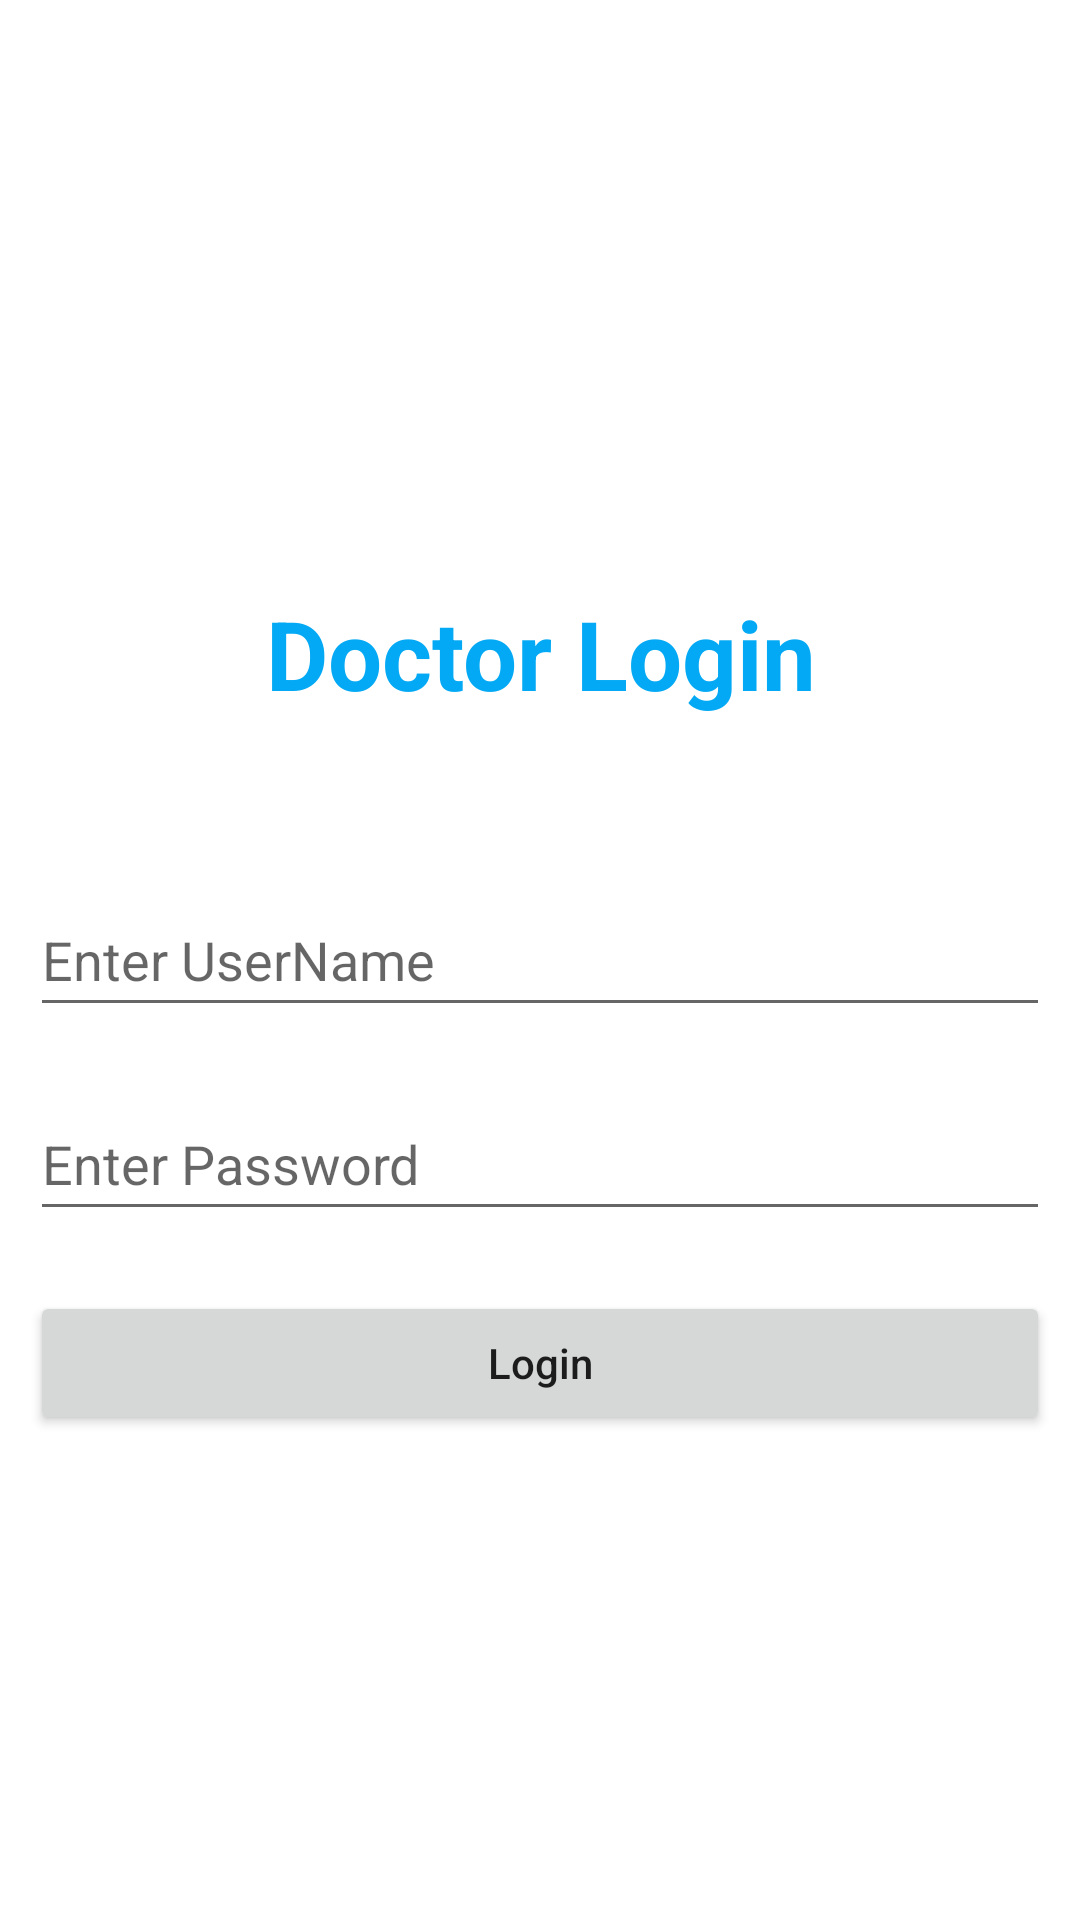

Write the Android layout XML for this screen, with the resource values it uses.
<!-- AndroidManifest.xml: application theme Theme.MaterialComponents.Light -->
<!-- res/layout/activity_login.xml -->
<?xml version="1.0" encoding="utf-8"?>
<RelativeLayout xmlns:android="http://schemas.android.com/apk/res/android"
    xmlns:app="http://schemas.android.com/apk/res-auto"
    xmlns:tools="http://schemas.android.com/tools"
    android:id="@+id/main"
    android:layout_width="match_parent"
    android:layout_height="match_parent"
    android:gravity="center"
    android:layout_marginStart="30dp"
    android:layout_marginEnd="30dp"
    tools:context=".login">

    <TextView
        android:id="@+id/idTVHeader"
        android:layout_width="match_parent"
        android:layout_height="wrap_content"
        android:layout_marginTop="30dp"
        android:gravity="center_horizontal"
        android:padding="5dp"
        android:text="Doctor Login"
        android:textAlignment="center"
        android:textSize="32sp"
        android:textStyle="bold"
        android:textColor="#03A9F4"
        />

    
    <EditText
        android:id="@+id/idEdtUserName"
        android:layout_width="match_parent"
        android:layout_height="48dp"
        android:layout_below="@id/idTVHeader"
        android:layout_marginStart="10dp"
        android:layout_marginTop="50dp"
        android:layout_marginEnd="10dp"
        android:hint="Enter UserName"
        android:inputType="textEmailAddress" />

    
    <EditText
        android:id="@+id/idEdtPassword"
        android:layout_width="match_parent"
        android:layout_height="48dp"
        android:layout_below="@id/idEdtUserName"
        android:layout_marginStart="10dp"
        android:layout_marginTop="20dp"
        android:layout_marginEnd="10dp"
        android:hint="Enter Password"
        android:inputType="textPassword" />

    
    <Button
        android:id="@+id/idBtnLogin"
        android:layout_width="match_parent"
        android:layout_height="wrap_content"
        android:layout_below="@id/idEdtPassword"
        android:layout_marginStart="10dp"
        android:layout_marginTop="20dp"
        android:layout_marginEnd="10dp"
        android:text="Login"
        android:textAllCaps="false" />

</RelativeLayout>
<!-- resources referenced by this layout -->
<resources>

</resources>
